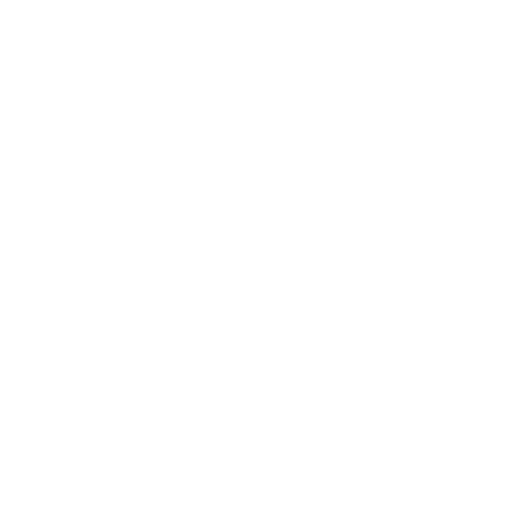
t = 0.00 s
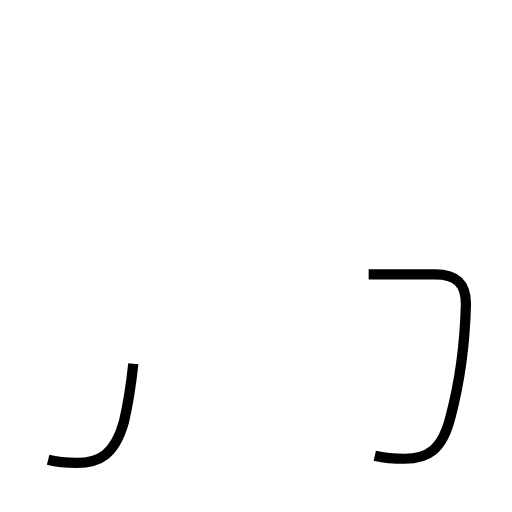
t = 1.42 s
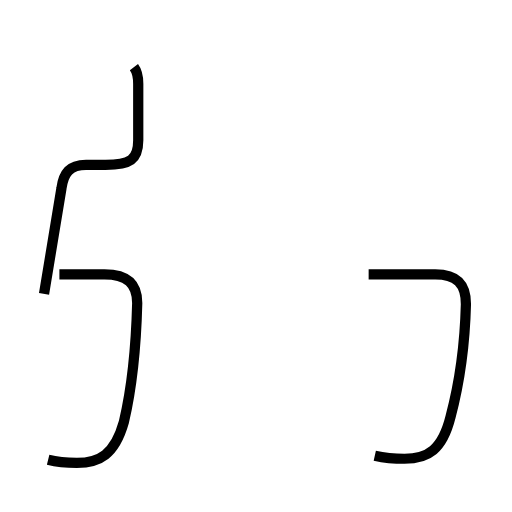
t = 2.72 s
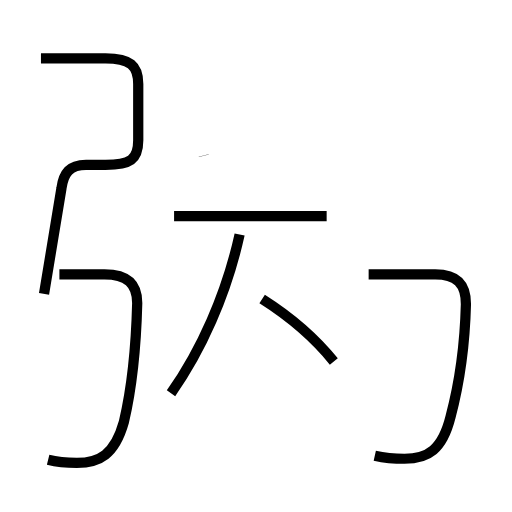
t = 4.24 s
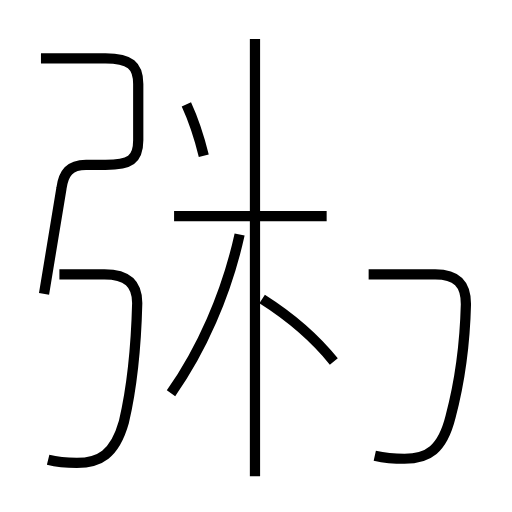
t = 5.67 s
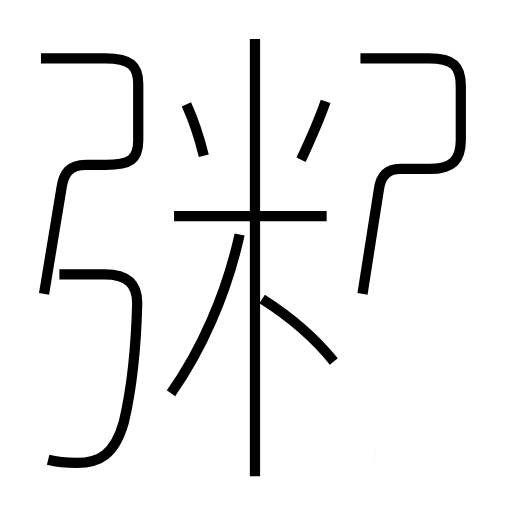
t = 7.00 s

The animated SVG that drew these frames (rendered in a browser with its animation timeline set to each time). Animation: 10 SMIL elements (animate=10); one cycle of 7.00 s.

<?xml version='1.0' encoding='utf-8'?>
<svg viewBox="0.0 -6.0 50.0 50.0" version="1.1" xmlns="http://www.w3.org/2000/svg"><rect x="-1000" y="-1000" width="2000" height="2000" stroke="white" fill="white" /><g style="fill:none;stroke:#000000;stroke-width:1"><path d="M 36.6 0.5 C 37.5 0.7 38.4 0.8 39.5 0.8 C 41.8 0.8 43.2 -0.1 44.0 -3.3 C 44.9 -6.7 45.4 -10.3 45.5 -14.3 C 45.5 -16.3 44.6 -17.2 42.5 -17.2 L 36.0 -17.2 " transform="translate(0.0 38.0)" stroke-dasharray="32.101786507969" stroke-dashoffset="32.101786507969"><animate attributeName="stroke-dashoffset" from="32.101786507969" to="0" dur="0.9630535952390701s" begin="0s; anim_end.end" fill="freeze" id="anim0" /></path><path d="M 4.7 0.9 C 5.5 1.1 6.3 1.2 7.5 1.2 C 9.7 1.2 11.2 0.4 12.1 -2.8 C 12.9 -6.2 13.3 -10.5 13.4 -14.4 C 13.4 -16.3 12.4 -17.2 10.2 -17.2 L 5.8 -17.2 " transform="translate(0.0 38.0)" stroke-dasharray="30.508375544284114" stroke-dashoffset="30.508375544284114"><animate attributeName="stroke-dashoffset" from="30.508375544284114" to="0" dur="0.9152512663285234s" begin="anim0.end" fill="freeze" id="anim1" /></path><path d="M 4.3 -15.3 L 6.0 -25.6 C 6.2 -27.1 6.8 -27.9 8.4 -27.9 L 10.3 -27.9 C 12.7 -27.9 13.5 -28.4 13.5 -30.3 L 13.5 -35.8 C 13.5 -37.6 12.7 -38.3 10.3 -38.3 L 4.0 -38.3 " transform="translate(0.0 38.0)" stroke-dasharray="37.323788332296985" stroke-dashoffset="37.323788332296985"><animate attributeName="stroke-dashoffset" from="37.323788332296985" to="0" dur="1.1197136499689095s" begin="anim1.end" fill="freeze" id="anim2" /></path><path d="M 16.7 -5.6 C 19.6 -9.7 22.1 -15.2 23.4 -21.1 " transform="translate(0.0 38.0)" stroke-dasharray="16.993171370368962" stroke-dashoffset="16.993171370368962"><animate attributeName="stroke-dashoffset" from="16.993171370368962" to="0" dur="0.5097951411110688s" begin="anim2.end" fill="freeze" id="anim3" /></path><path d="M 32.6 -8.7 C 30.9 -10.8 28.6 -12.9 25.6 -14.8 " transform="translate(0.0 38.0)" stroke-dasharray="9.325867261400992" stroke-dashoffset="9.325867261400992"><animate attributeName="stroke-dashoffset" from="9.325867261400992" to="0" dur="0.27977601784202977s" begin="anim3.end" fill="freeze" id="anim4" /></path><path d="M 31.9 -22.9 L 17.0 -22.9 " transform="translate(0.0 38.0)" stroke-dasharray="14.899999999999999" stroke-dashoffset="14.899999999999999"><animate attributeName="stroke-dashoffset" from="14.899999999999999" to="0" dur="0.44699999999999995s" begin="anim4.end" fill="freeze" id="anim5" /></path><path d="M 19.9 -28.8 C 19.5 -30.4 18.8 -32.5 18.2 -33.8 " transform="translate(0.0 38.0)" stroke-dasharray="5.287269939259549" stroke-dashoffset="5.287269939259549"><animate attributeName="stroke-dashoffset" from="5.287269939259549" to="0" dur="0.15861809817778647s" begin="anim5.end" fill="freeze" id="anim6" /></path><path d="M 24.9 2.5 L 24.9 -40.2 " transform="translate(0.0 38.0)" stroke-dasharray="42.7" stroke-dashoffset="42.7"><animate attributeName="stroke-dashoffset" from="42.7" to="0" dur="1.2810000000000001s" begin="anim6.end" fill="freeze" id="anim7" /></path><path d="M 35.4 -15.3 L 37.0 -25.5 C 37.2 -26.9 37.9 -27.5 39.1 -27.5 L 41.9 -27.5 C 44.2 -27.5 45.0 -28.4 45.0 -30.3 L 45.0 -35.6 C 45.0 -37.6 44.2 -38.3 41.9 -38.3 L 35.2 -38.3 " transform="translate(0.0 38.0)" stroke-dasharray="38.03578189220279" stroke-dashoffset="38.03578189220279"><animate attributeName="stroke-dashoffset" from="38.03578189220279" to="0" dur="1.1410734567660836s" begin="anim7.end" fill="freeze" id="anim8" /></path><path d="M 29.4 -28.4 C 30.1 -29.9 31.1 -32.1 31.8 -34.1" transform="translate(0.0 38.0)" stroke-dasharray="6.187135085850449" stroke-dashoffset="6.187135085850449"><animate attributeName="stroke-dashoffset" from="6.187135085850449" to="0" dur="0.18561405257551347s" begin="anim8.end" fill="freeze" id="anim_end" /></path></g></svg>
